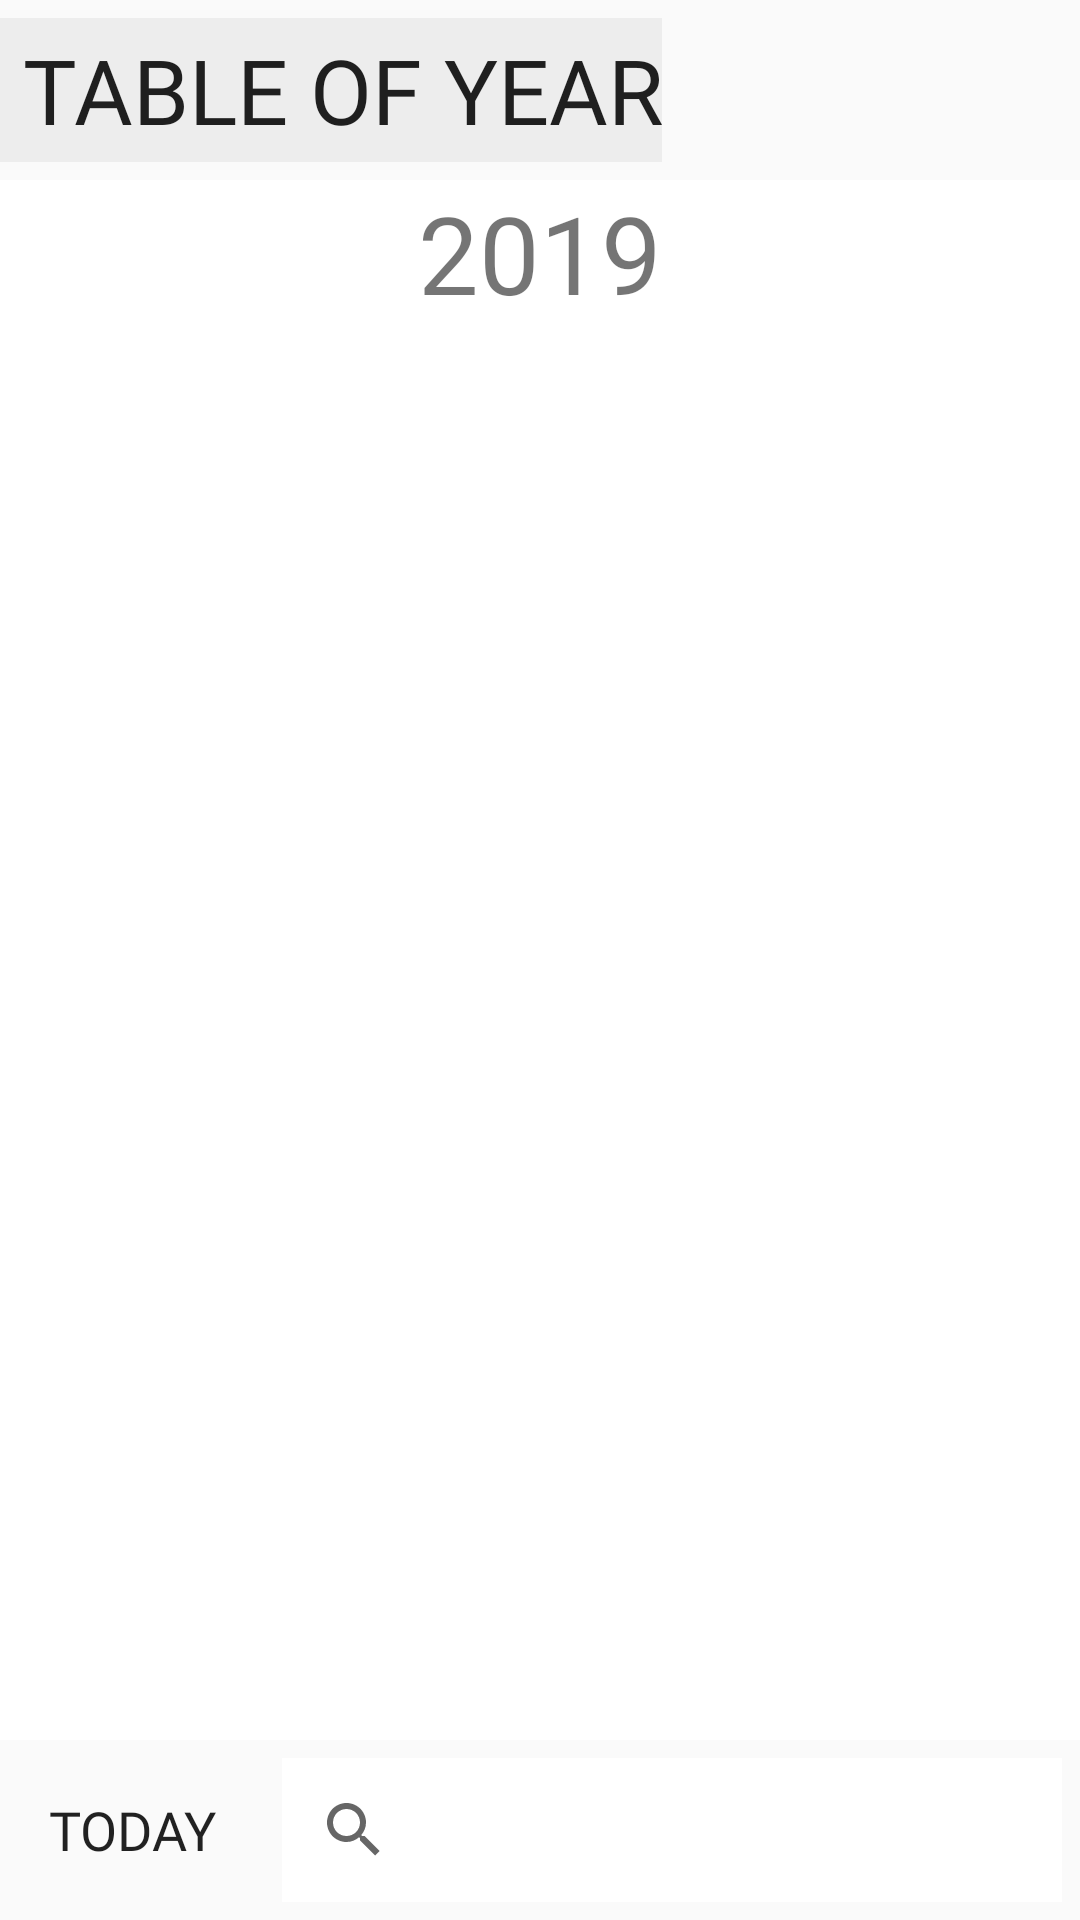

This screen was rendered from an Android layout file. Write that file and the resources it references.
<!-- AndroidManifest.xml: application theme AppTheme -->
<!-- res/layout/activity_year.xml -->
<?xml version="1.0" encoding="utf-8"?>
<RelativeLayout xmlns:android="http://schemas.android.com/apk/res/android"
    xmlns:tools="http://schemas.android.com/tools"

    android:id="@+id/year"
    android:layout_width="match_parent"
    android:layout_height="match_parent"
    android:background="@color/white"
    tools:context=".YearActivity">

    <LinearLayout
        android:id="@+id/top_bar"
        android:layout_width="match_parent"
        android:layout_height="60dp"
        android:layout_alignParentTop="true"
        android:background="@color/colorPrimary"
        android:orientation="horizontal">
        <Button
            android:id="@+id/TableofYear"
            android:layout_width="wrap_content"
            android:layout_height="wrap_content"
            android:background="@android:color/white"
            android:backgroundTint="@color/colorPrimaryLight"
            android:layout_gravity="center"
            android:fontFamily="@font/dosis"
            android:text=" Table of Year"
            android:textSize="@dimen/to_month_textsize"
            style="?android:attr/borderlessButtonStyle"/>
    </LinearLayout>

    <TextView
        android:id="@+id/two019"
        android:layout_width="wrap_content"
        android:layout_height="wrap_content"
        android:layout_below="@id/top_bar"
        android:layout_centerHorizontal="true"
        android:layout_gravity="center"
        android:fontFamily="@font/lobster_two"
        android:text="2019"
        android:textSize="36sp" />

    <LinearLayout
        android:layout_width="40dp"
        android:id="@+id/left"
        android:layout_height="match_parent"
        android:layout_below="@id/two019"
        android:layout_above="@id/botton_bar"
        android:orientation="horizontal">
    </LinearLayout>

    <LinearLayout
        android:layout_width="40dp"
        android:id="@+id/right"
        android:layout_alignParentEnd="true"
        android:layout_height="match_parent"
        android:layout_below="@id/two019"
        android:layout_above="@id/botton_bar"
        android:orientation="horizontal">
    </LinearLayout>

    <androidx.recyclerview.widget.RecyclerView
        android:id="@+id/recyclerview"
        android:layout_width="match_parent"
        android:layout_height="wrap_content"
        android:layout_above="@id/botton_bar"
        android:layout_below="@id/two019"
        android:fontFamily="@font/dosis"
        android:layout_toLeftOf="@id/right"
        android:layout_toRightOf="@id/left"/>

    <LinearLayout
        android:id="@+id/botton_bar"
        android:layout_width="match_parent"
        android:layout_height="60dp"
        android:layout_alignParentBottom="true"
        android:background="@color/colorPrimary"
        android:gravity=""
        android:orientation="horizontal">
        <Button
            android:layout_width="wrap_content"
            android:layout_height="match_parent"
            android:fontFamily="@font/dosis"
            android:text="Today"
            android:onClick="yearToday"
            android:textSize="18sp"
            android:background="@color/colorPrimary"
            style="?android:attr/borderlessButtonStyle"/>
        <SearchView
            android:id="@+id/search_bar"
            android:layout_width="match_parent"
            android:layout_height="match_parent"
            android:layout_margin="6dp"
            android:background="@android:color/white"
            android:backgroundTint="@android:color/white" />
    </LinearLayout>

</RelativeLayout>
<!-- resources referenced by this layout -->
<resources>
  <color name="colorPrimary">#FAFAFA</color>
  <color name="colorPrimaryLight">#EDEDED</color>
  <color name="white">#FFFFFF</color>
  <dimen name="to_month_textsize">30sp</dimen>
  <style name="AppTheme" parent="Theme.AppCompat.Light.NoActionBar">
          
          <item name="colorPrimary">@color/colorPrimary</item>
          <item name="colorPrimaryDark">@color/colorPrimaryDark</item>
          <item name="colorAccent">@color/colorAccent</item>
         
      </style>
  <color name="colorPrimaryDark">#00A2AA</color>
  <color name="colorAccent">#D8D8D8</color>
</resources>
